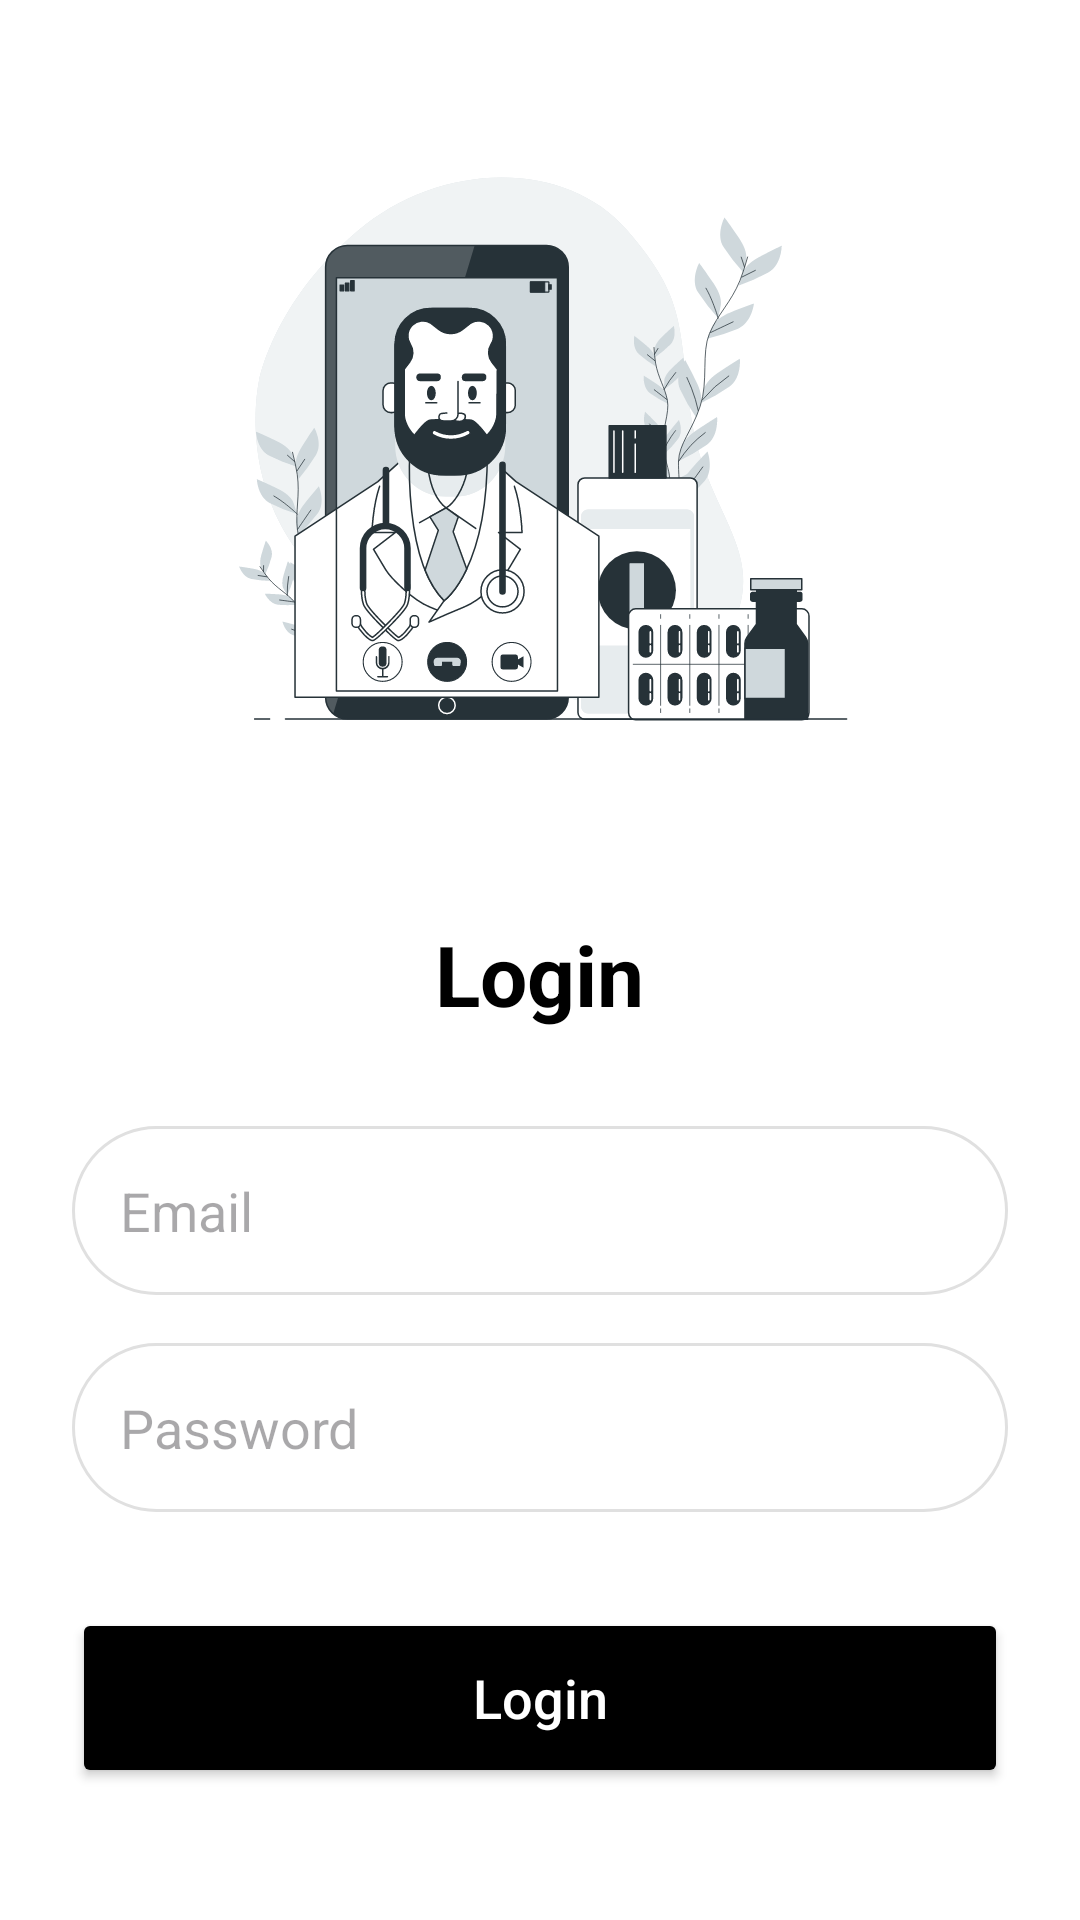

Reconstruct the res/layout file that produces this screen, plus the resources it refers to.
<!-- AndroidManifest.xml: application theme Theme.FindCare -->
<!-- res/layout/activity_login.xml -->
<?xml version="1.0" encoding="utf-8"?>
<LinearLayout xmlns:android="http://schemas.android.com/apk/res/android"
    android:layout_width="match_parent"
    android:layout_height="match_parent"
    android:orientation="vertical"
    android:gravity="center"
    android:padding="24dp"
    android:background="@color/colorBackground">

    <ImageView
        android:layout_width="250dp"
        android:layout_height="250dp"
        android:src="@drawable/illustration_login"
        android:layout_marginBottom="32dp"/>

    <TextView
        android:layout_width="wrap_content"
        android:layout_height="wrap_content"
        android:text="Login"
        android:textSize="28sp"
        android:textStyle="bold"
        android:textColor="@color/textColorPrimary"
        android:layout_marginBottom="32dp"/>

    <EditText
        android:id="@+id/etEmail"
        android:layout_width="match_parent"
        android:layout_height="wrap_content"
        android:hint="Email"
        android:inputType="textEmailAddress"
        android:background="@drawable/bg_input_capsule"
        android:padding="16dp"
        android:textColor="#000000"
        android:layout_marginBottom="16dp"/>

    <EditText
        android:id="@+id/etPassword"
        android:layout_width="match_parent"
        android:layout_height="wrap_content"
        android:hint="Password"
        android:inputType="textPassword"
        android:background="@drawable/bg_input_capsule"
        android:padding="16dp"
        android:textColor="#000000"
        android:layout_marginBottom="32dp"/>

    <Button
        android:id="@+id/btnLogin"
        android:layout_width="match_parent"
        android:layout_height="60dp"
        android:text="Login"
        android:textColor="@color/white"
        android:backgroundTint="@color/black"
        android:textAllCaps="false"
        android:textSize="18sp"
        android:layout_marginBottom="16dp"/>

    <TextView
        android:id="@+id/tvSignup"
        android:layout_width="wrap_content"
        android:layout_height="wrap_content"
        android:text="Don't have an account? Sign Up"
        android:textColor="@color/textColorSecondary"
        android:textSize="14sp"/>

</LinearLayout>
<!-- resources referenced by this layout -->
<resources>
  <color name="black">#FF000000</color>
  <color name="colorBackground">@color/white</color>
  <color name="textColorPrimary">@color/black</color>
  <color name="textColorSecondary">@color/gray_text</color>
  <color name="white">#FFFFFFFF</color>
  <!-- drawable bg_input_capsule (drawable) -->
  <?xml version="1.0" encoding="utf-8"?>
  <shape xmlns:android="http://schemas.android.com/apk/res/android">
      <solid android:color="@color/white"/>
      <corners android:radius="50dp"/>
      <stroke android:width="1dp" android:color="@color/gray_medium"/>
      <padding android:left="20dp" android:right="20dp"/>
  </shape>
  <!-- drawable illustration_login: vector/xml drawable (drawable, 51878 chars, omitted) -->
  <style name="Theme.FindCare" parent="Base.Theme.FindCare" />
  <color name="gray_text">#616161</color>
  <color name="gray_medium">#E0E0E0</color>
  <style name="Base.Theme.FindCare" parent="Theme.Material3.DayNight.NoActionBar">
          
          <item name="colorPrimary">@color/black</item>
          <item name="colorPrimaryVariant">@color/black</item>
          <item name="colorOnPrimary">@color/white</item>
          
          <item name="colorSecondary">@color/gray_medium</item>
          <item name="colorSecondaryVariant">@color/gray_dark</item>
          <item name="colorOnSecondary">@color/black</item>
          
          <item name="android:colorBackground">@color/white</item>
          <item name="colorSurface">@color/white</item>
          
          <item name="android:statusBarColor">@color/black</item>
          <item name="android:windowLightStatusBar">false</item>
      </style>
  <color name="gray_dark">#757575</color>
</resources>
